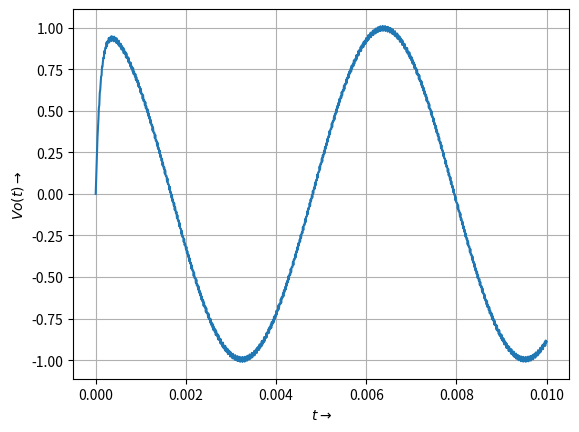

Write Python code to recreate this figure.
import scipy.signal as sp
from matplotlib import pyplot as plt
import numpy as np
import pylab

t = np.linspace(0,0.01,1000)
H = sp.lti(np.poly1d([1000000]),np.poly1d([0.000001,100,1000000]))
vi = np.cos(1000*t) - np.cos(1000000*t)
t, x, svec = sp.lsim(H, vi, t)
pylab.plot(t, x)
pylab.xlabel(r'$t\rightarrow$')
pylab.ylabel(r'$Vo(t)\rightarrow$')
pylab.grid()
pylab.show()